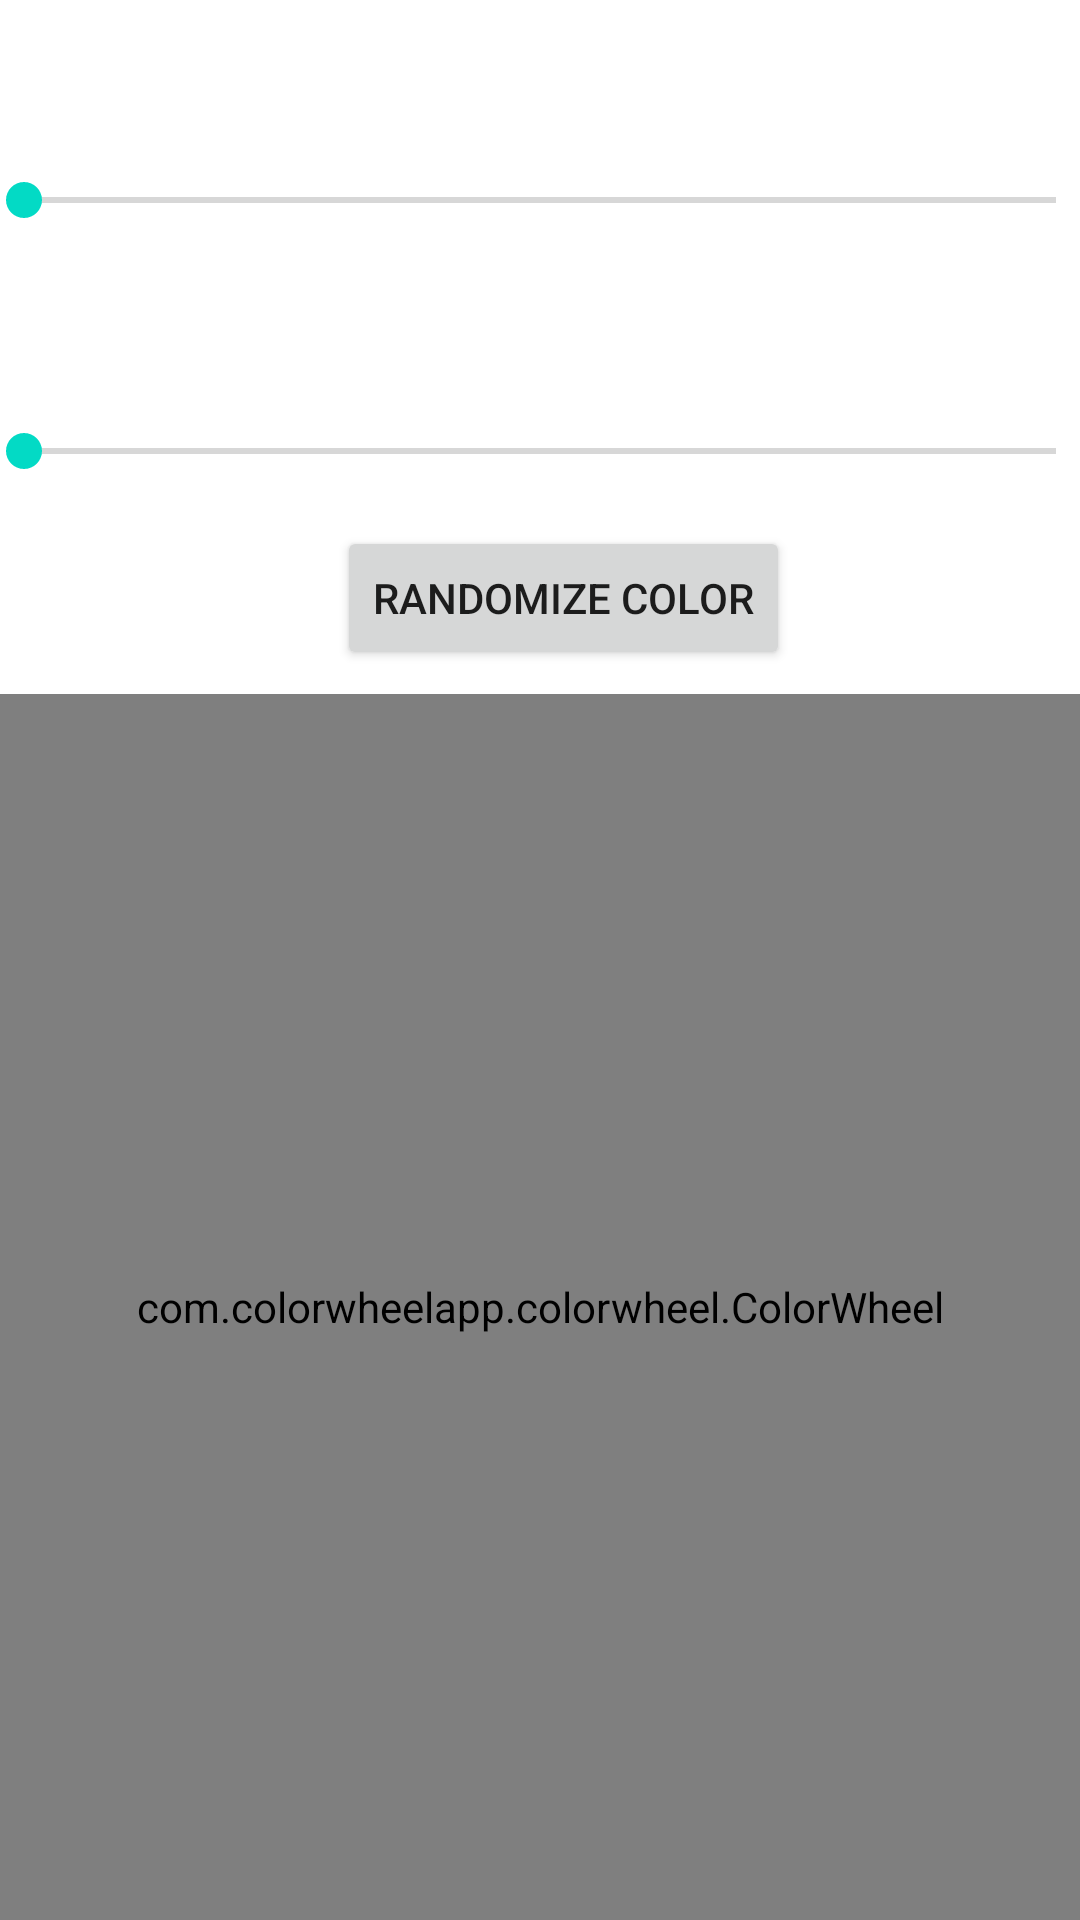

Produce the Android XML layout that renders to this screen, including the resource entries it uses.
<!-- AndroidManifest.xml: application theme AppTheme -->
<!-- res/layout/fragment_test_color_wheel.xml -->
<?xml version="1.0" encoding="utf-8"?>
<LinearLayout
    xmlns:android="http://schemas.android.com/apk/res/android"
    xmlns:tools="http://schemas.android.com/tools"
    android:orientation="vertical"
    android:layout_width="match_parent"
    android:layout_height="match_parent">

    <TextView
        android:id="@+id/thumbRadiusText"
        android:layout_width="wrap_content"
        android:layout_height="wrap_content"
        android:layout_marginStart="8dp"
        android:textColor="@android:color/black"
        android:textSize="16sp"
        android:layout_marginTop="20dp"
        tools:text="Thumb Radius - 13dp"/>

    <SeekBar
        android:id="@+id/thumbRadiusSeekBar"
        android:layout_width="match_parent"
        android:layout_height="wrap_content"
        android:layout_marginTop="8dp"
        android:padding="8dp"
        android:max="64"/>

    <TextView
        android:id="@+id/colorWheelPadding"
        android:layout_width="wrap_content"
        android:layout_height="wrap_content"
        android:layout_marginStart="8dp"
        android:textColor="@android:color/black"
        android:textSize="16sp"
        android:layout_marginTop="20dp"
        tools:text="Color Wheel Padding - 13dp"/>

    <SeekBar
        android:id="@+id/colorWheelPaddingSeekBar"
        android:layout_width="match_parent"
        android:layout_height="wrap_content"
        android:layout_marginTop="8dp"
        android:padding="8dp"
        android:max="128"/>

    <Button
        android:id="@+id/randomizeColorButton"
        android:layout_width="wrap_content"
        android:layout_height="wrap_content"
        android:layout_marginTop="8dp"
        android:layout_marginStart="8dp"
        android:text="@string/randomize_color"
        android:layout_gravity="center"/>

    <com.colorwheelapp.colorwheel.ColorWheel
        android:id="@+id/colorWheel"
        android:layout_width="match_parent"
        android:layout_height="match_parent"
        android:layout_marginTop="8dp"
        android:padding="16dp"/>

</LinearLayout>
<!-- resources referenced by this layout -->
<resources>
  <string name="randomize_color">Randomize Color</string>
</resources>
